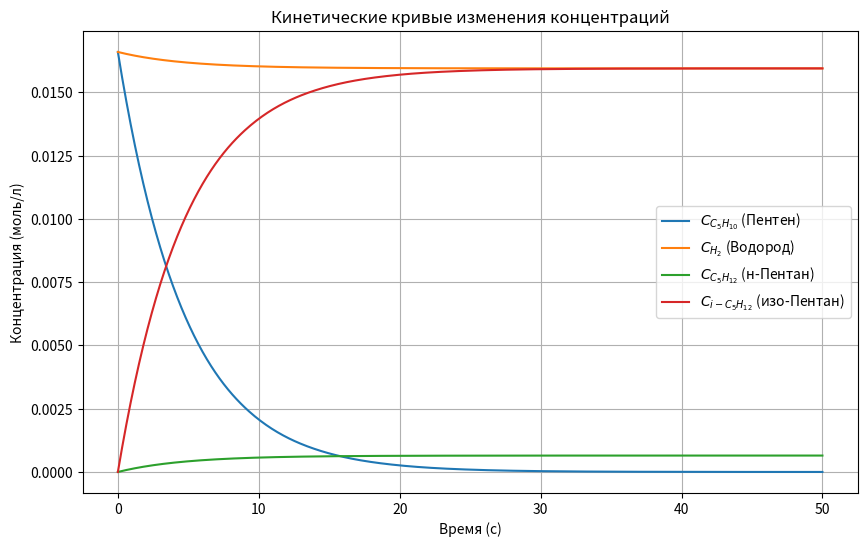

The script that saved this image:
import numpy as np
from scipy.integrate import solve_ivp
import matplotlib.pyplot as plt


# Определение системы дифференциальных уравнений
# y = [C_C5H10, C_H2, C_C5H12_n, C_C5H12_i]
# t - время
# k1, k2 - константы скоростей
def ode_system(t, C):
    C_C5H10, C_H2, C_C5H12_n, C_C5H12_i = C  # Имена компонентов внутри функции для ясности уравнений

    # Скорости реакций
    r1 = k1 * C_C5H10 * C_H2  # Скорость реакции C5H10 + H2 -> C5H12 (н-пентан)
    r2 = k2 * C_C5H10  # Скорость реакции C5H10 -> i-C5H12 (изопентан)

    # Дифференциальные уравнения для каждого компонента
    dC_C5H10_dt = -r1 - r2
    dC_H2_dt = -r1
    dC_C5H12_n_dt = r1
    dC_C5H12_i_dt = r2

    return [dC_C5H10_dt, dC_H2_dt, dC_C5H12_n_dt, dC_C5H12_i_dt]


# Начальные условия
C_C5H10_0 = 0.0166  # моль/л
C_H2_0 = 0.0166  # моль/л
C_C5H12_n_0 = 0.0  # моль/л (н-пентан)
C_C5H12_i_0 = 0.0  # моль/л (изопентан)

initial_concentrations = [C_C5H10_0, C_H2_0, C_C5H12_n_0, C_C5H12_i_0]

# Константы скоростей реакций
k1 = 0.5  # л/(моль·с)
k2 = 0.2  # с^-1

# Временной интервал для интегрирования (в секундах)
# Выбираем достаточно большой интервал, чтобы достичь стационарного состояния.
# Характерное время для второй реакции ~1/k2 = 1/0.2 = 5 с.
# Возьмем время, например, в 10-20 раз больше характерного времени.
t_start = 0
t_end = 50  # секунд, можно увеличить, если стационарное состояние не достигнуто
time_eval_points = np.linspace(t_start, t_end, 500)  # Точки для вывода решения

# Решение системы ОДУ
# Используем solve_ivp из SciPy
solution = solve_ivp(
    ode_system,
    [t_start, t_end],
    initial_concentrations,
    dense_output=True,  # Позволяет интерполировать решение в любых точках интервала
    t_eval=time_eval_points  # Точки, в которых нужно сохранить решение
)

# Извлечение результатов
time_points: list[float] = solution.t
conc_C5H10 = solution.y[0]
conc_H2 = solution.y[1]
conc_C5H12_n = solution.y[2]  # н-пентан
conc_C5H12_i = solution.y[3]  # изопентан

# Построение кинетических кривых
plt.figure(figsize=(10, 6))
plt.plot(time_points, conc_C5H10, label='$C_{C_5H_{10}}$ (Пентен)')
plt.plot(time_points, conc_H2, label='$C_{H_2}$ (Водород)')
plt.plot(time_points, conc_C5H12_n, label='$C_{C_5H_{12}}$ (н-Пентан)')
plt.plot(time_points, conc_C5H12_i, label='$C_{i-C_5H_{12}}$ (изо-Пентан)')

plt.xlabel('Время (с)')
plt.ylabel('Концентрация (моль/л)')
plt.title('Кинетические кривые изменения концентраций')
plt.legend()
plt.grid(True)
plt.show()

# Вывод конечных концентраций для проверки достижения стационарного состояния
print(f"Концентрации в конце моделирования (t = {t_end} с):")
print(f"C_C5H10: {conc_C5H10[-1]:.2e} моль/л")
print(f"C_H2: {conc_H2[-1]:.2e} моль/л")
print(f"C_C5H12 (н-пентан): {conc_C5H12_n[-1]:.2e} моль/л")
print(f"C_i-C5H12 (изопентан): {conc_C5H12_i[-1]:.2e} моль/л")

# Проверка материального баланса по углеводородам C5
# Сумма C5: C_C5H10(t) + C_C5H12_n(t) + C_C5H12_i(t) должна быть равна C_C5H10_0
print("\nПроверка баланса по C5:")
for i_tp in [0, len(time_points) // 2, len(time_points) - 1]:  # Проверяем в нескольких точках
    balance_C5 = conc_C5H10[i_tp] + conc_C5H12_n[i_tp] + conc_C5H12_i[i_tp]
    print(
        f"t = {time_points[i_tp]:.2f} с: C_C5H10_0 = {C_C5H10_0:.4f}, Сумма продуктов и остатка C5H10 = {balance_C5:.4f}")

# Проверка баланса по H2
# Остаток H2: C_H2(t) должен быть равен C_H2_0 - C_C5H12_n(t) (H2 расходуется только на н-пентан)
print("\nПроверка баланса по H2:")
for i_tp in [0, len(time_points) // 2, len(time_points) - 1]:  # Проверяем в нескольких точках
    calculated_H2_consumed = conc_C5H12_n[i_tp]  # Столько H2 должно было израсходоваться
    expected_H2_remaining = C_H2_0 - calculated_H2_consumed
    print(
        f"t = {time_points[i_tp]:.2f} с: Модельный C_H2 = {conc_H2[i_tp]:.4f}, Расчетный по продукту C_H2 = {expected_H2_remaining:.4f}")
